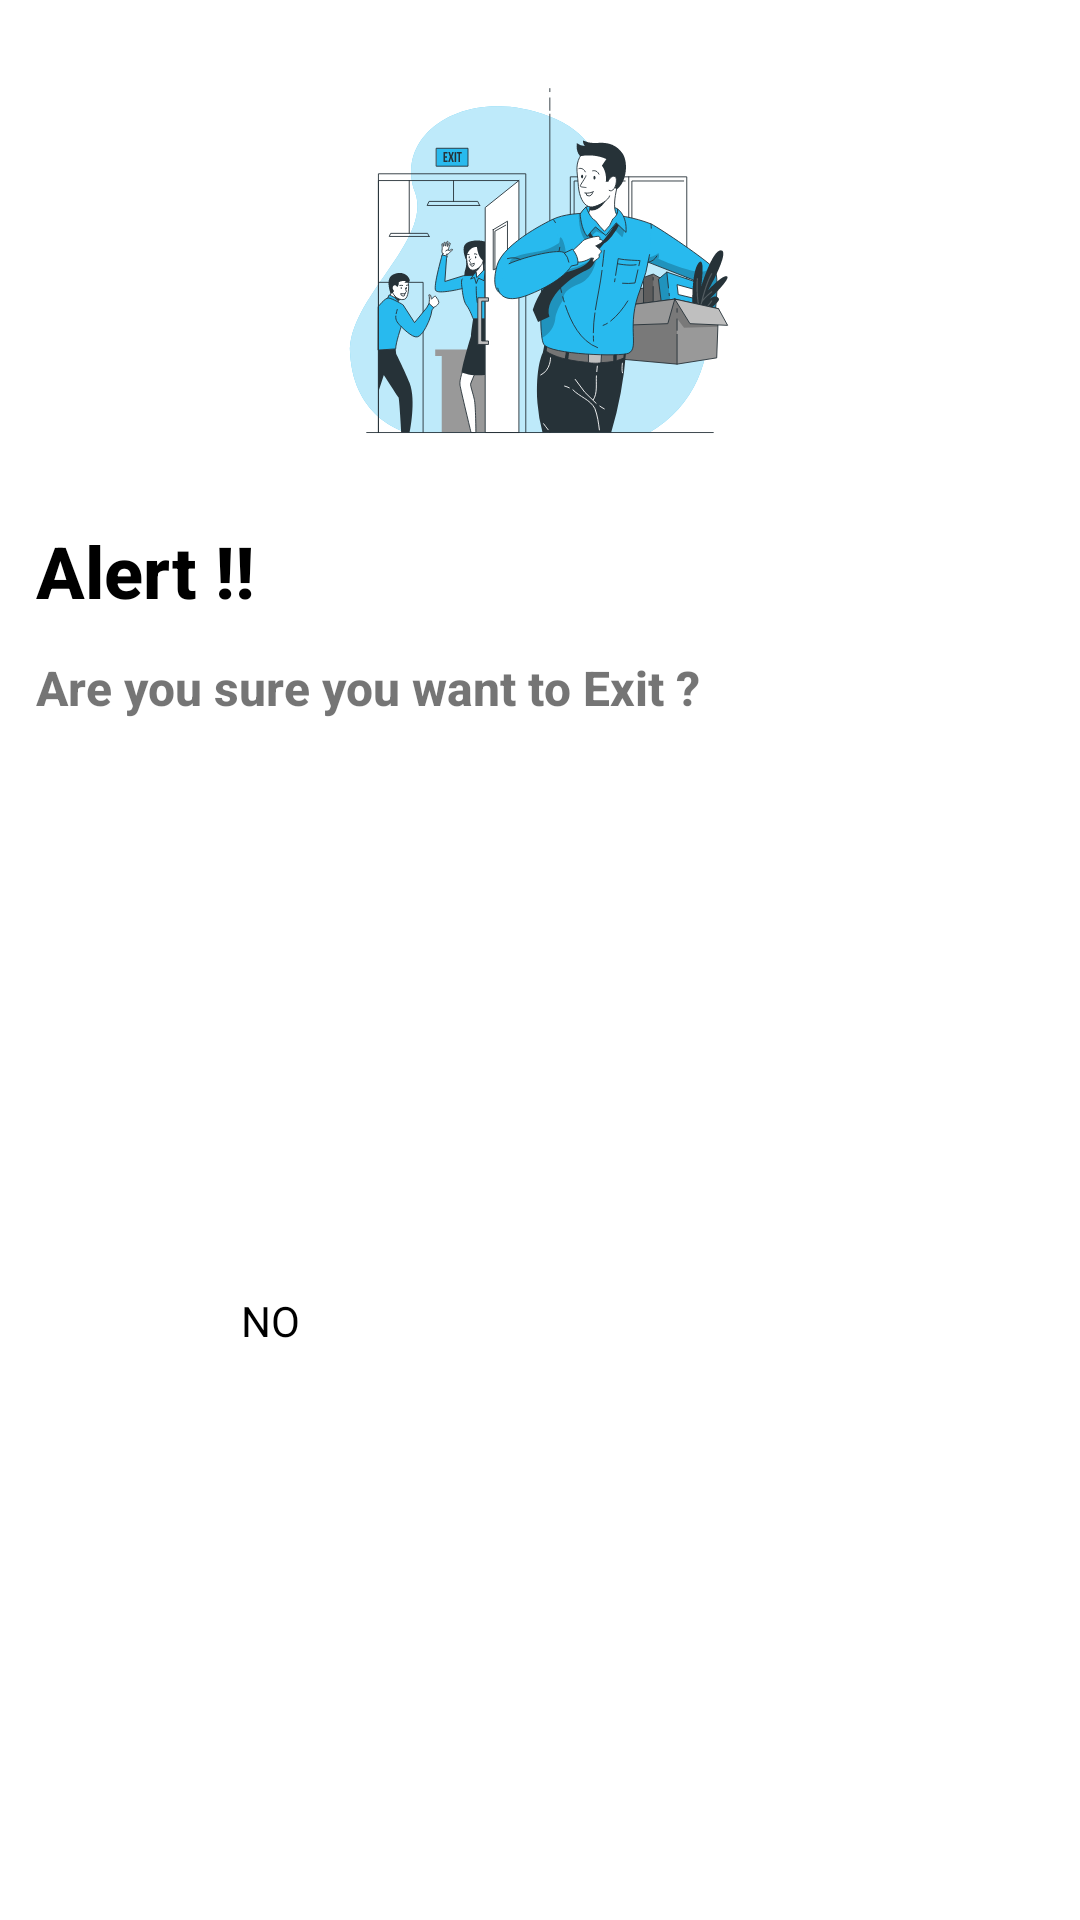

This screen was rendered from an Android layout file. Write that file and the resources it references.
<!-- AndroidManifest.xml: application theme Theme.Parking_Manager_kt -->
<!-- res/layout/exit_dialog.xml -->
<?xml version="1.0" encoding="utf-8"?>
<androidx.constraintlayout.widget.ConstraintLayout xmlns:android="http://schemas.android.com/apk/res/android"
    xmlns:app="http://schemas.android.com/apk/res-auto"
    xmlns:tools="http://schemas.android.com/tools"
    android:layout_width="match_parent"
    android:layout_height="wrap_content"
    android:background="@drawable/roundbackwhite">

    <ImageView
        android:id="@+id/iv_exit"
        android:layout_width="match_parent"
        android:layout_height="150dp"
        android:layout_margin="12dp"
        android:src="@drawable/exit_image"
        app:layout_constraintEnd_toEndOf="parent"
        app:layout_constraintStart_toStartOf="parent"
        app:layout_constraintTop_toTopOf="parent" />

    <TextView
        android:id="@+id/tv_title"
        android:layout_width="match_parent"
        android:layout_height="wrap_content"
        android:layout_margin="12dp"
        android:fontFamily="sans-serif-medium"
        android:textColor="@color/black"
        android:text="Alert !!"
        android:textSize="24dp"
        android:textStyle="bold"
        app:layout_constraintEnd_toEndOf="parent"
        app:layout_constraintStart_toStartOf="parent"
        app:layout_constraintTop_toBottomOf="@+id/iv_exit" />

    <TextView
        android:id="@+id/textView4"
        android:layout_width="match_parent"
        android:layout_height="wrap_content"
        android:layout_gravity="center"
        android:layout_margin="12dp"
        android:fontFamily="sans-serif-medium"
        android:text="Are you sure you want to Exit ?"
        android:textSize="16dp"
        android:textStyle="bold"
        app:layout_constraintEnd_toEndOf="parent"
        app:layout_constraintStart_toStartOf="parent"
        app:layout_constraintTop_toBottomOf="@+id/tv_title" />



    

    <TextView
        android:id="@+id/tv_no"
        android:layout_width="0dp"
        android:layout_height="wrap_content"
        android:layout_gravity="center"
        android:layout_margin="16dp"
        android:background="@drawable/card_round"
        android:backgroundTint="@color/colorPrimaryDark"
        android:elevation="8dp"
        android:gravity="center"
        android:text="NO"
        android:textColor="@color/black"
        app:layout_constraintBottom_toBottomOf="parent"
        app:layout_constraintEnd_toStartOf="@+id/tv_yes"
        app:layout_constraintHorizontal_bias="0.5"
        app:layout_constraintHorizontal_chainStyle="packed"
        app:layout_constraintStart_toStartOf="parent"
        app:layout_constraintTop_toBottomOf="@+id/textView4" />

    
    <TextView
        android:id="@+id/tv_yes"
        android:layout_width="0dp"
        android:layout_height="wrap_content"
        android:layout_gravity="center"
        android:layout_margin="16dp"
        android:background="@drawable/card_round"
        android:backgroundTint="#9b9b9b"
        android:elevation="8dp"
        android:gravity="center"
        android:text="Yes"
        android:textColor="@color/white"
        app:layout_constraintEnd_toEndOf="parent"
        app:layout_constraintHorizontal_bias="0.5"
        app:layout_constraintStart_toEndOf="@+id/tv_no"
        app:layout_constraintTop_toBottomOf="@+id/textView4" />
</androidx.constraintlayout.widget.ConstraintLayout>
<!-- resources referenced by this layout -->
<resources>
  <color name="black">#FF000000</color>
  <color name="colorPrimaryDark">#28BAEE</color>
  <color name="white">#FFFFFFFF</color>
  <!-- drawable exit_image: vector/xml drawable (drawable, 40263 chars, omitted) -->
  <!-- drawable logout: png bitmap (drawable-v24, 963 bytes) -->
  <style name="Theme.Parking_Manager_kt" parent="Theme.MaterialComponents.DayNight.NoActionBar">
          
          <item name="colorPrimary">@color/colorPrimary</item>
          <item name="colorPrimaryDark">@color/colorPrimaryDark</item>
          <item name="colorAccent">@color/colorAccent</item>
      </style>
  <color name="colorPrimary">#28BAEE</color>
  <color name="colorAccent">#D81B60</color>
</resources>
